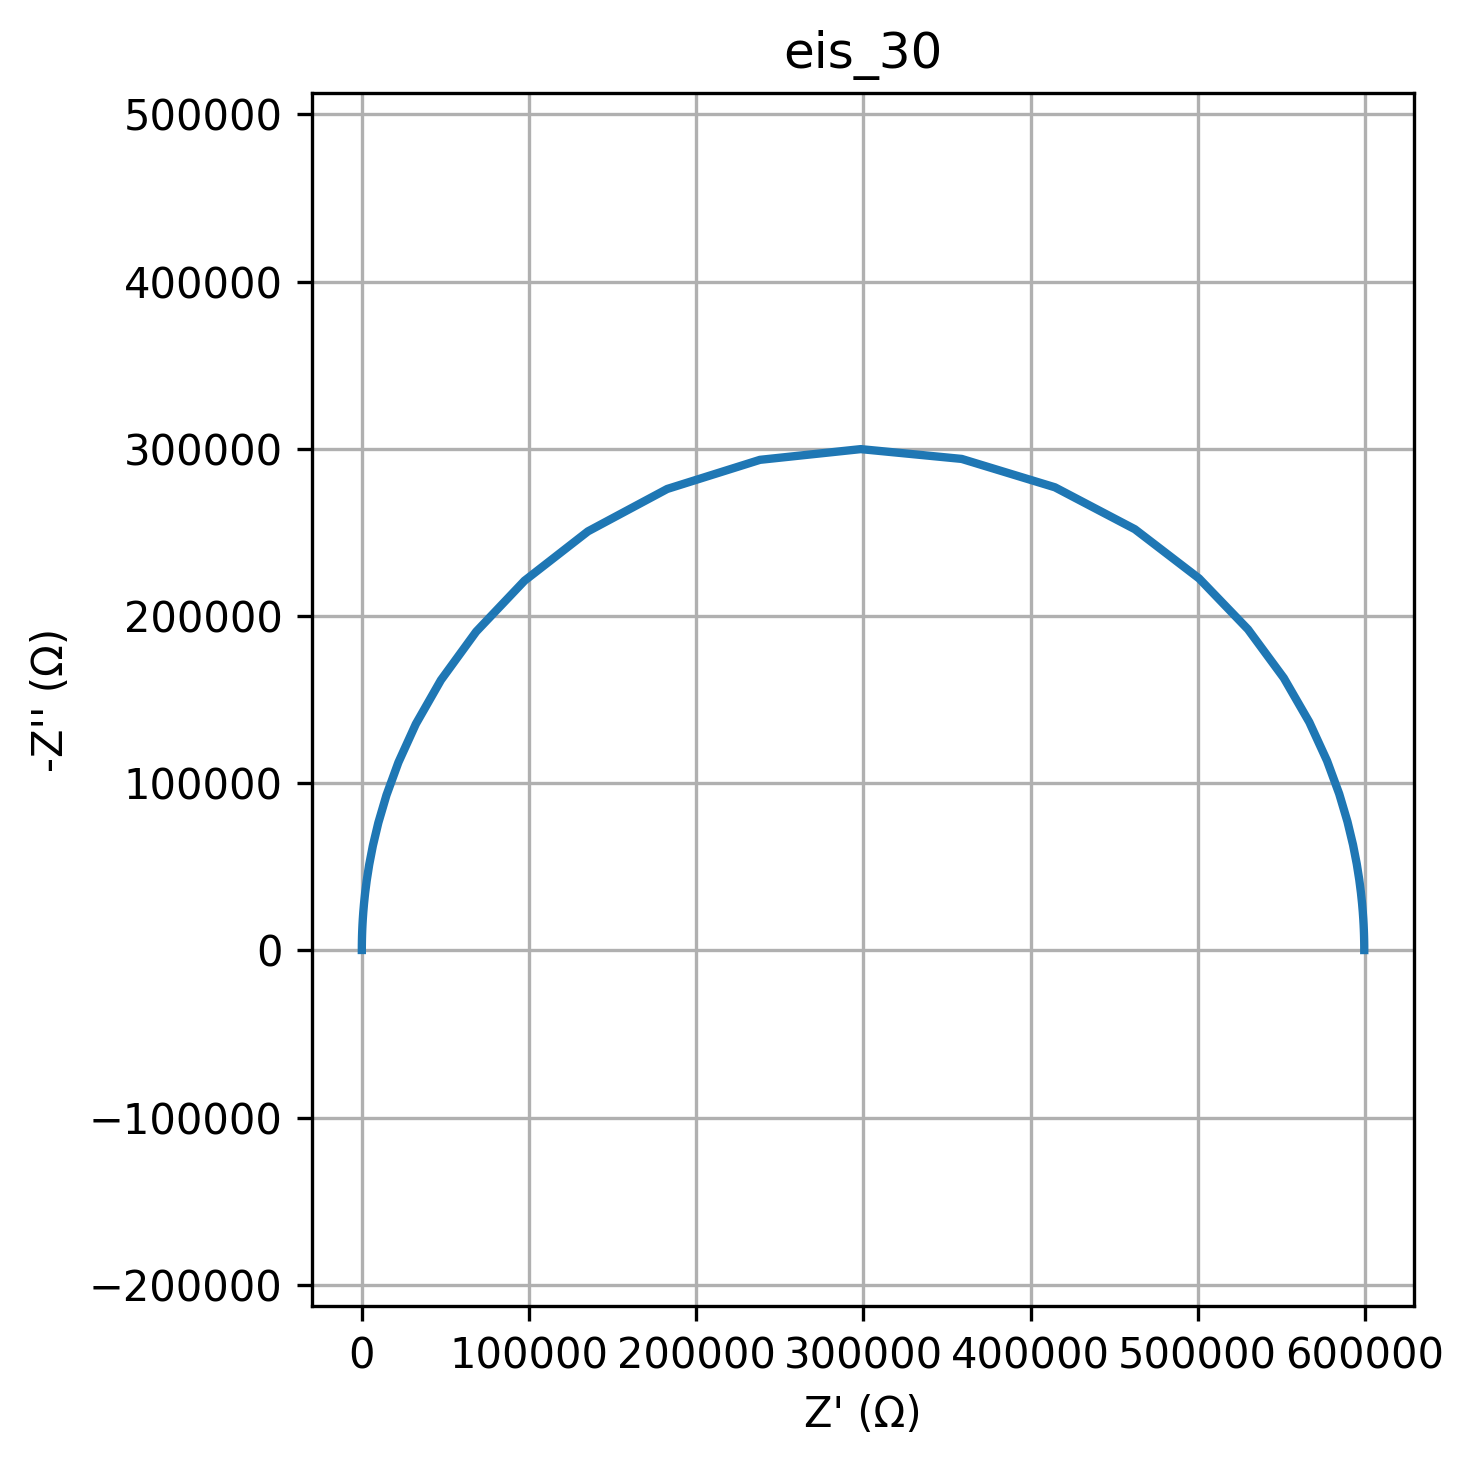

The file beside this chart, header and first rows:
freq, Z_real, Z_imag
0.01, 599632, -172
0.01226, 599632, -211
0.01504, 599632, -258.7
0.01844, 599632, -317.2
0.02262, 599632, -389.1
0.02774, 599632, -477.1
0.03401, 599632, -585.1
0.04171, 599632, -717.5
0.05115, 599631, -879.9
0.06273, 599630, -1079
0.07693, 599629, -1323
0.09434, 599628, -1623
0.1157, 599626, -1990
0.1419, 599622, -2440
0.174, 599617, -2993
0.2134, 599610, -3670
0.2617, 599599, -4501
0.3209, 599582, -5519
0.3935, 599556, -6768
0.4826, 599518, -8299
0.5918, 599460, -10177
0.7257, 599373, -12478
0.89, 599242, -15299
1.091, 599045, -18755
1.338, 598750, -22989
1.641, 598306, -28171
2.013, 597640, -34509
2.468, 596641, -42248
3.027, 595145, -51681
3.712, 592909, -63139
4.552, 589577, -76995
5.583, 584638, -93630
6.846, 577362, -113392
8.396, 566756, -136502
10.3, 551519, -162896
12.63, 530088, -192002
15.48, 500820, -222458
18.99, 462422, -251891
23.29, 414616, -276967
28.56, 358828, -293951
35.02, 298438, -299813
42.94, 238159, -293408
52.66, 182672, -275984
64.58, 135274, -250630
79.2, 97305, -221086
97.13, 68422, -190648
119.1, 47306, -161642
146.1, 32310, -135388
179.1, 21879, -112431
219.7, 14728, -92815
269.4, 9875, -76313
330.4, 6603, -62574
405.1, 4407, -51215
496.8, 2937, -41866
609.3, 1956, -34195
747.2, 1302, -27915
916.3, 866.6, -22779
1124, 576.5, -18584
1378, 383.5, -15159
1690, 255.1, -12364
... 20 more rows
